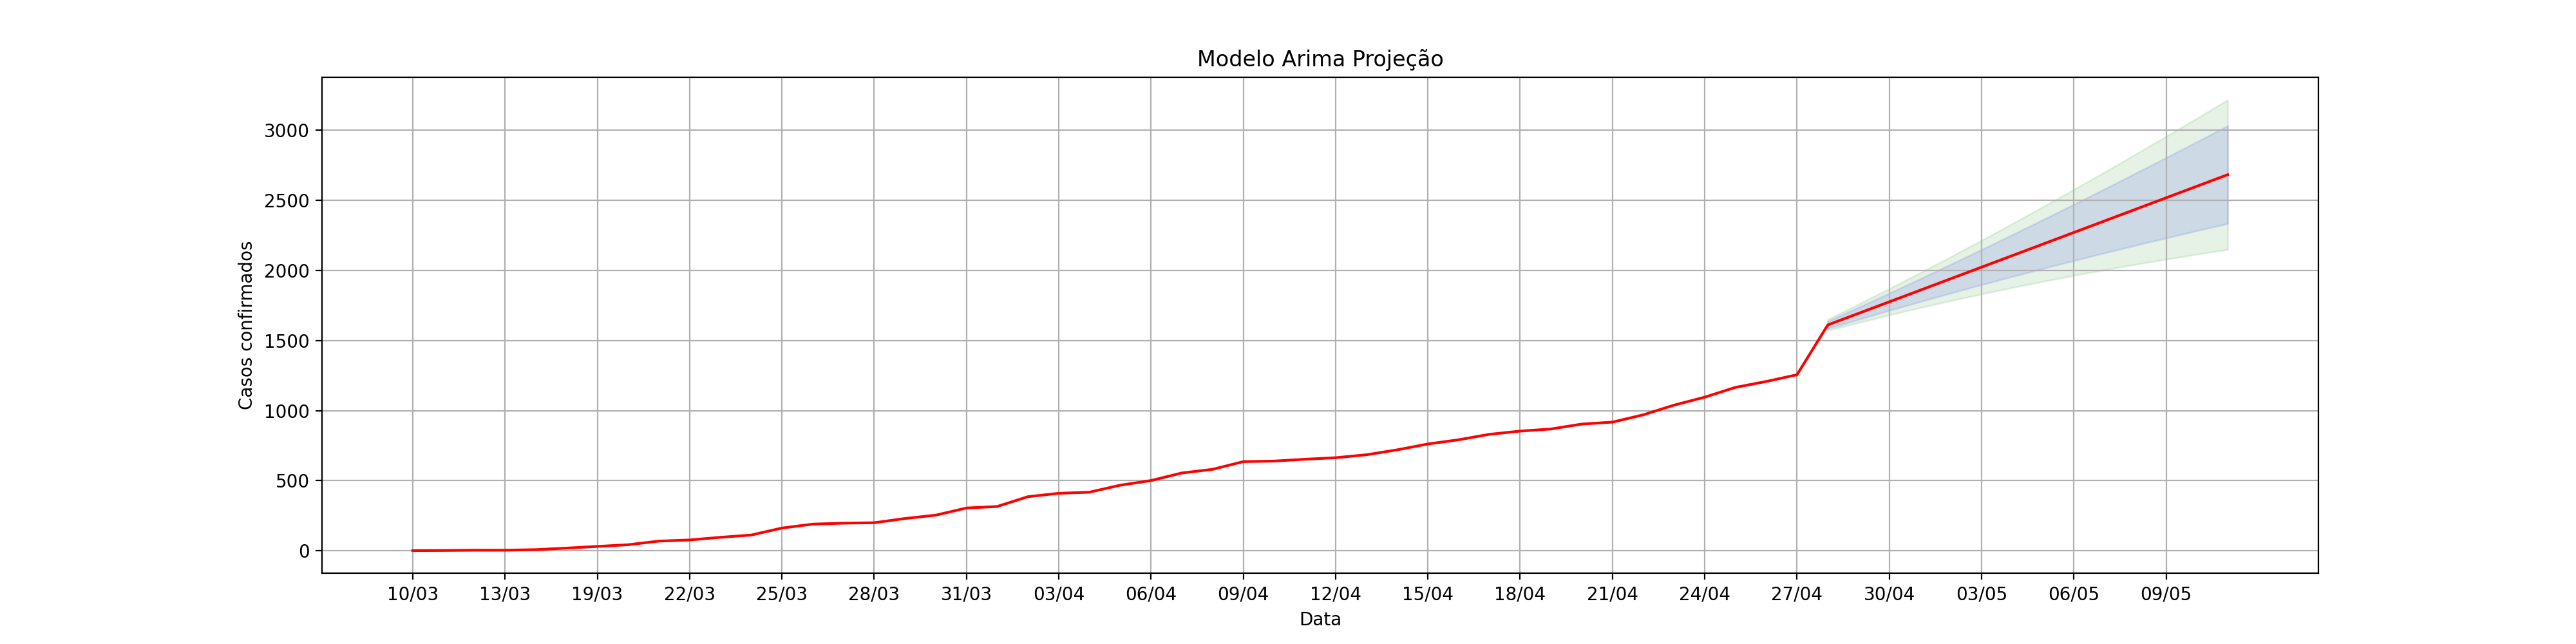

Data behind this chart, as committed beside it:
, dt_notificacao, acumulado_confirmados, Lo.80, Hi.80, Lo.95, Hi.95
1, 10/03, 1.0, , , , 
2, 11/03, 2.0, , , , 
3, 12/03, 4.0, , , , 
4, 13/03, 4.0, , , , 
5, 16/03, 8.0, , , , 
6, 18/03, 19.0, , , , 
7, 19/03, 31.0, , , , 
8, 20/03, 43.0, , , , 
9, 21/03, 69.0, , , , 
10, 22/03, 77.0, , , , 
11, 23/03, 96.0, , , , 
12, 24/03, 112.0, , , , 
13, 25/03, 162.0, , , , 
14, 26/03, 190.0, , , , 
15, 27/03, 197.0, , , , 
16, 28/03, 200.0, , , , 
17, 29/03, 230.0, , , , 
18, 30/03, 254.0, , , , 
19, 31/03, 305.0, , , , 
20, 01/04, 316.0, , , , 
21, 02/04, 386.0, , , , 
22, 03/04, 410.0, , , , 
23, 04/04, 418.0, , , , 
24, 05/04, 468.0, , , , 
25, 06/04, 501.0, , , , 
26, 07/04, 555.0, , , , 
27, 08/04, 581.0, , , , 
28, 09/04, 636.0, , , , 
29, 10/04, 640.0, , , , 
30, 11/04, 653.0, , , , 
31, 12/04, 664.0, , , , 
32, 13/04, 685.0, , , , 
33, 14/04, 720.0, , , , 
34, 15/04, 762.0, , , , 
35, 16/04, 792.0, , , , 
36, 17/04, 831.0, , , , 
37, 18/04, 854.0, , , , 
38, 19/04, 869.0, , , , 
39, 20/04, 904.0, , , , 
40, 21/04, 918.0, , , , 
41, 22/04, 970.0, , , , 
42, 23/04, 1039, , , , 
43, 24/04, 1096, , , , 
44, 25/04, 1166, , , , 
45, 26/04, 1208, , , , 
46, 27/04, 1256, , , , 
0, 28/04, 1611, 1586, 1637, 1572, 1651
1, 29/04, 1694, 1651, 1737, 1628, 1760
2, 30/04, 1776, 1715, 1838, 1682, 1871
3, 01/05, 1859, 1777, 1940, 1734, 1984
4, 02/05, 1941, 1839, 2044, 1784, 2099
5, 03/05, 2024, 1898, 2149, 1832, 2216
6, 04/05, 2106, 1957, 2256, 1878, 2335
7, 05/05, 2189, 2014, 2363, 1922, 2456
8, 06/05, 2271, 2070, 2472, 1964, 2578
9, 07/05, 2354, 2125, 2582, 2005, 2703
10, 08/05, 2436, 2179, 2693, 2043, 2829
11, 09/05, 2519, 2232, 2805, 2080, 2957
12, 10/05, 2601, 2284, 2919, 2116, 3087
13, 11/05, 2684, 2334, 3033, 2149, 3218
